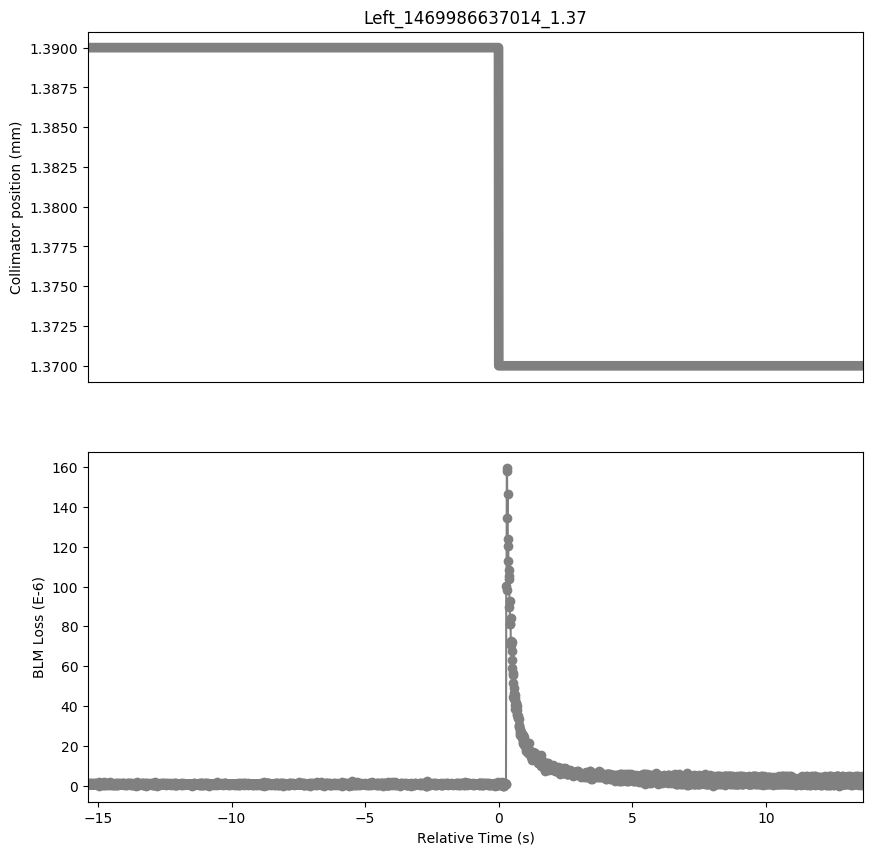

The data file committed next to this chart (first rows):
Timestamp, position, BLMTI.06R7.B2I10_TCP.D6R7.B2
1469986621650, 1.39, 7.240000000000001e-07
1469986621660, 1.39, 7.240000000000001e-07
1469986621670, 1.39, 7.240000000000001e-07
1469986621680, 1.39, 7.240000000000001e-07
1469986621690, 1.39, 1.0859999999999999e-06
1469986621700, 1.39, 7.240000000000001e-07
1469986621710, 1.39, 1.0859999999999999e-06
1469986621720, 1.39, 1.4480000000000002e-06
1469986621730, 1.39, 7.240000000000001e-07
1469986621740, 1.39, 1.4480000000000002e-06
1469986621750, 1.39, 1.0859999999999999e-06
1469986621760, 1.39, 1.0859999999999999e-06
1469986621770, 1.39, 7.240000000000001e-07
1469986621780, 1.39, 1.0859999999999999e-06
1469986621790, 1.39, 1.4480000000000002e-06
1469986621800, 1.39, 1.0859999999999999e-06
1469986621810, 1.39, 7.240000000000001e-07
1469986621820, 1.39, 1.0859999999999999e-06
1469986621830, 1.39, 7.240000000000001e-07
1469986621840, 1.39, 1.0859999999999999e-06
1469986621850, 1.39, 7.240000000000001e-07
1469986621860, 1.39, 1.4480000000000002e-06
1469986621870, 1.39, 1.0859999999999999e-06
1469986621880, 1.39, 1.0859999999999999e-06
1469986621890, 1.39, 7.240000000000001e-07
1469986621900, 1.39, 7.240000000000001e-07
1469986621910, 1.39, 1.0859999999999999e-06
1469986621920, 1.39, 1.4480000000000002e-06
1469986621930, 1.39, 1.0859999999999999e-06
1469986621940, 1.39, 7.240000000000001e-07
1469986621950, 1.39, 1.0859999999999999e-06
1469986621960, 1.39, 7.240000000000001e-07
1469986621970, 1.39, 7.240000000000001e-07
1469986621980, 1.39, 1.0859999999999999e-06
1469986621990, 1.39, 7.240000000000001e-07
1469986622000, 1.39, 1.4480000000000002e-06
1469986622010, 1.39, 1.0859999999999999e-06
1469986622020, 1.39, 1.0859999999999999e-06
1469986622030, 1.39, 1.0859999999999999e-06
1469986622040, 1.39, 1.0859999999999999e-06
1469986622050, 1.39, 0.0
1469986622060, 1.39, 1.81e-06
1469986622070, 1.39, 1.0859999999999999e-06
1469986622080, 1.39, 1.0859999999999999e-06
1469986622090, 1.39, 1.0859999999999999e-06
1469986622100, 1.39, 7.240000000000001e-07
1469986622110, 1.39, 1.4480000000000002e-06
1469986622120, 1.39, 7.240000000000001e-07
1469986622130, 1.39, 1.0859999999999999e-06
1469986622140, 1.39, 7.240000000000001e-07
1469986622150, 1.39, 1.4480000000000002e-06
1469986622160, 1.39, 1.0859999999999999e-06
1469986622170, 1.39, 1.0859999999999999e-06
1469986622180, 1.39, 1.0859999999999999e-06
1469986622190, 1.39, 3.6200000000000004e-07
1469986622200, 1.39, 1.0859999999999999e-06
1469986622210, 1.39, 1.0859999999999999e-06
1469986622220, 1.39, 7.240000000000001e-07
1469986622230, 1.39, 3.6200000000000004e-07
1469986622240, 1.39, 1.81e-06
... 2,841 more rows
